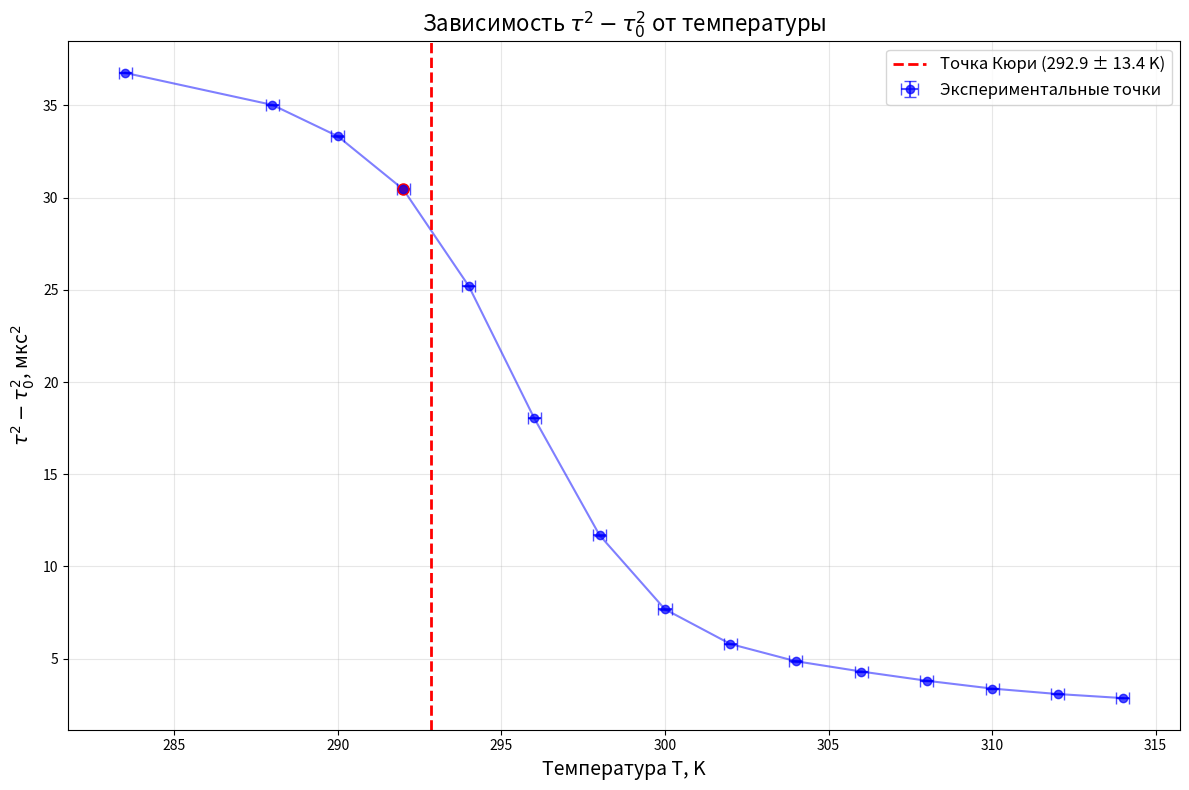

Generate this figure with matplotlib:
import matplotlib.pyplot as plt
import numpy as np
from scipy.optimize import curve_fit

# Данные из таблицы
T = np.array([283.5, 288.0, 290.0, 292.0, 294.0, 296.0, 298.0, 300.0, 302.0, 304.0, 306.0, 308.0, 310.0, 312.0, 314.0])
T_errors = np.array([0.2] * 15)

tau2_minus_tau02 = np.array([36.758, 35.022, 33.321, 30.442, 25.207, 18.048, 11.697, 7.680, 5.798, 4.864, 4.306, 3.806, 3.381, 3.086, 2.865])
tau2_errors = np.array([0.022, 0.022, 0.021, 0.021, 0.021, 0.020, 0.019, 0.019, 0.019, 0.019, 0.019, 0.019, 0.018, 0.018, 0.018])

# Для определения точки Кюри используем закон Кюри-Вейсса
# 1/χ ∼ (T - Θ) ∼ 1/(τ² - τ₀²)
# Поэтому строим зависимость 1/(τ² - τ₀²) от T

# Данные для обратной величины (четвертый столбец)
inverse_tau2 = np.array([0.0272, 0.0286, 0.0300, 0.0328, 0.0397, 0.0554, 0.0855, 0.1302, 0.1725, 0.2056, 0.2322, 0.2627, 0.2958, 0.3241, 0.3491])
inverse_errors = np.array([0.00002, 0.00002, 0.00002, 0.00002, 0.00003, 0.00006, 0.00014, 0.00032, 0.00056, 0.00079, 0.00100, 0.00128, 0.00162, 0.00194, 0.00224])

# Линейная аппроксимация для высокотемпературной области (парамагнитная область)
# Выбираем точки, где явно виден линейный рост (T > 294K)
mask = T > 294
T_high = T[mask]
inverse_high = inverse_tau2[mask]
errors_high = inverse_errors[mask]

# Линейная функция для аппроксимации
def linear_func(x, a, b):
    return a * x + b

# Аппроксимация с учетом погрешностей
popt, pcov = curve_fit(linear_func, T_high, inverse_high, sigma=errors_high)
a, b = popt
a_err, b_err = np.sqrt(np.diag(pcov))

# Точка Кюри - где линейная экстраполяция пересекает ось X (1/χ = 0)
curie_point = -b / a
curie_point_err = curie_point * np.sqrt((a_err/a)**2 + (b_err/b)**2)

print(f"Точка Кюри: {curie_point:.1f} ± {curie_point_err:.1f} K")

# Построение графика зависимости τ² - τ₀² от T
plt.figure(figsize=(12, 8))

# Точки с погрешностями
plt.errorbar(T, tau2_minus_tau02, xerr=T_errors, yerr=tau2_errors, 
             fmt='o', markersize=6, capsize=4, capthick=1, 
             label='Экспериментальные точки', color='blue', alpha=0.7)

# Соединение точек плавной кривой
plt.plot(T, tau2_minus_tau02, 'b-', alpha=0.5, linewidth=1.5)

# Вертикальная линия для рассчитанной точки Кюри
plt.axvline(x=curie_point, color='red', linestyle='--', linewidth=2, 
            label=f'Точка Кюри ({curie_point:.1f} ± {curie_point_err:.1f} K)')

# Точка на кривой в месте точки Кюри
idx = np.argmin(np.abs(T - curie_point))
plt.plot(T[idx], tau2_minus_tau02[idx], 'ro', markersize=8)

# Настройки графика
plt.xlabel('Температура T, K', fontsize=14)
plt.ylabel(r'$\tau^2 - \tau_0^2$, мкс$^2$', fontsize=14)
plt.title(r'Зависимость $\tau^2 - \tau_0^2$ от температуры', fontsize=16)
plt.grid(True, alpha=0.3)
plt.legend(fontsize=12)

# Добавляем аннотации
# plt.annotate('Ферромагнитная область', 
#              xy=(285, 30), 
#              xytext=(280, 35),
#              arrowprops=dict(arrowstyle='->', color='red'),
#              fontsize=12, color='red')

# plt.annotate('Парамагнитная область', 
#              xy=(300, 10), 
#              xytext=(305, 15),
#              arrowprops=dict(arrowstyle='->', color='red'),
#              fontsize=12, color='red')

plt.tight_layout()
plt.show()

# Дополнительный график для демонстрации определения точки Кюри
# plt.figure(figsize=(10, 6))
# plt.errorbar(T, inverse_tau2, xerr=T_errors, yerr=inverse_errors, 
#              fmt='o', label='Экспериментальные точки', color='green')

# # Линейная аппроксимация
# T_fit = np.linspace(curie_point, 314, 100)
# plt.plot(T_fit, linear_func(T_fit, a, b), 'r-', 
#          label=f'Линейная аппроксимация: y = {a:.4f}x + {b:.3f}')

# # Точка Кюри
# plt.axvline(x=curie_point, color='red', linestyle='--', 
#             label=f'Точка Кюри: {curie_point:.1f} K')

# plt.xlabel('Температура T, K', fontsize=12)
# plt.ylabel(r'$1/(\tau^2 - \tau_0^2)$, мкс$^{-2}$', fontsize=12)
# plt.title('Определение точки Кюри по закону Кюри-Вейсса', fontsize=14)
# plt.grid(True, alpha=0.3)
# plt.legend()
# plt.tight_layout()
# plt.show()